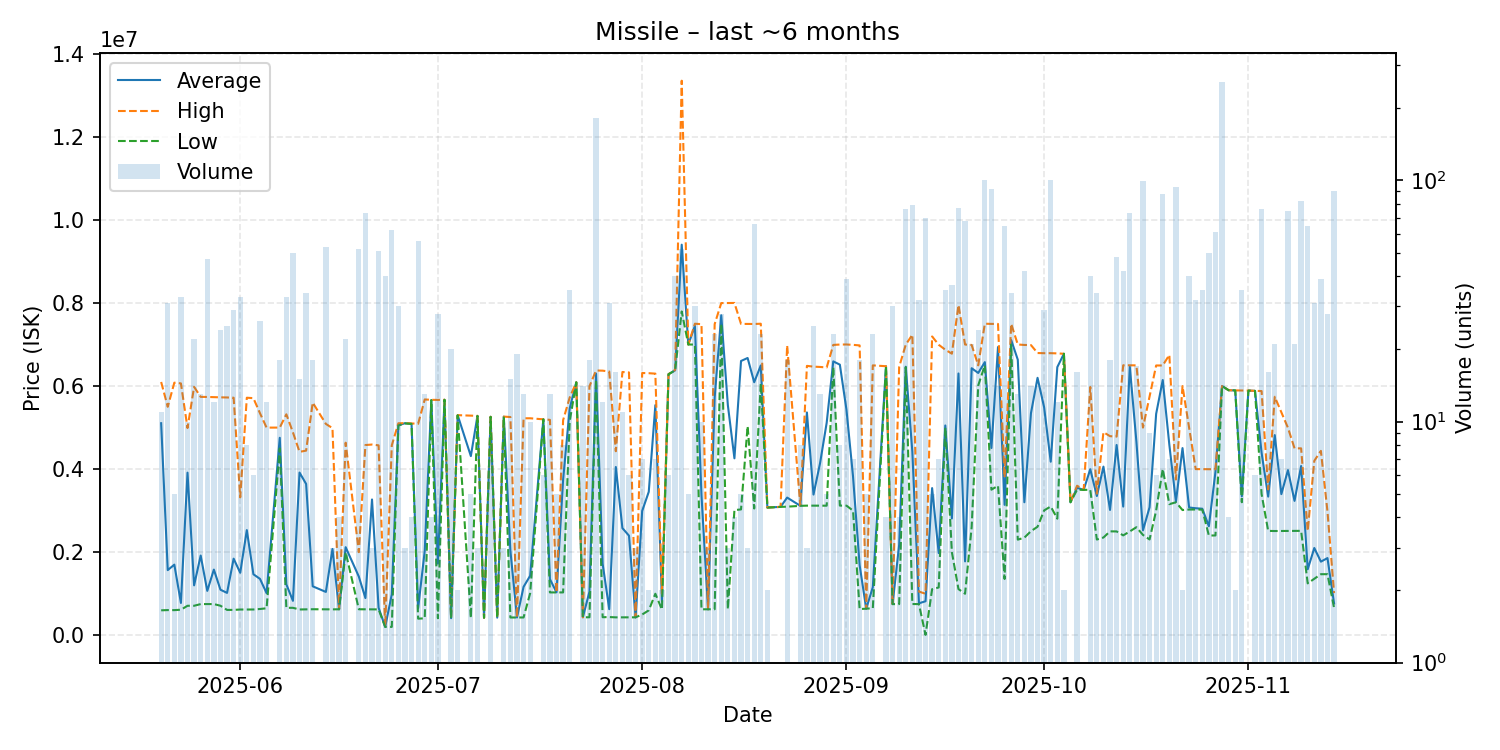

Data behind this chart, as committed beside it:
date, average, highest, lowest, order_count, volume
2025-05-20, 5105127, 6098000, 601200, 8, 11
2025-05-21, 1568623, 5500000, 606900, 9, 31
2025-05-22, 1700680, 6081000, 605600, 2, 5
2025-05-23, 778133, 6063000, 615500, 13, 33
2025-05-24, 3914820, 4989000, 710400, 6, 10
2025-05-25, 1202355, 5979500, 710500, 14, 22
2025-05-26, 1919846, 5739000, 751300, 13, 13
2025-05-27, 1068953, 5737000, 751500, 14, 47
2025-05-28, 1581383, 5731500, 751400, 4, 12
2025-05-29, 1097250, 5728000, 711400, 7, 24
2025-05-30, 1020168, 5725000, 611100, 5, 25
2025-05-31, 1844314, 5719000, 611100, 9, 29
2025-06-01, 1504867, 3321000, 620000, 11, 33
2025-06-02, 2531662, 5719000, 620900, 8, 8
2025-06-03, 1468833, 5708000, 621000, 6, 6
2025-06-04, 1358085, 5344500, 633100, 6, 26
2025-06-05, 1014083, 4999000, 650000, 4, 12
2025-06-07, 4754294, 5000000, 4497000, 14, 18
2025-06-08, 1226267, 5319500, 661500, 17, 33
2025-06-09, 829064, 4884500, 661200, 11, 50
2025-06-10, 3917247, 4416000, 621350, 10, 15
2025-06-11, 3643379, 4445000, 625200, 16, 34
2025-06-12, 1179144, 5601500, 627200, 13, 18
2025-06-14, 1043708, 5088000, 625050, 17, 53
2025-06-15, 2078267, 4987000, 623900, 3, 3
2025-06-16, 626350, 626400, 626300, 3, 4
2025-06-17, 2120773, 4636000, 2001000, 3, 22
2025-06-19, 1413308, 2001000, 626500, 9, 52
2025-06-20, 896025, 4580000, 625000, 9, 73
2025-06-21, 3269400, 4591500, 625200, 3, 3
2025-06-22, 662004, 4572000, 623000, 12, 51
2025-06-23, 202550, 204000, 202000, 3, 40
2025-06-24, 985521, 4571000, 202100, 13, 62
2025-06-25, 5055767, 5104000, 5050000, 9, 30
2025-06-26, 5104000, 5106000, 5100000, 3, 3
2025-06-27, 5092000, 5100000, 5089000, 4, 4
2025-06-28, 652286, 5090000, 400400, 5, 56
2025-06-29, 2028946, 5677000, 408100, 8, 13
2025-06-30, 5661750, 5668000, 5660000, 3, 4
2025-07-01, 1724632, 5666000, 410100, 8, 28
2025-07-02, 5669000, 5669000, 5669000, 1, 1
2025-07-03, 411400, 411400, 411400, 1, 20
2025-07-04, 5298000, 5299000, 5297000, 2, 2
2025-07-06, 4313160, 5287000, 416800, 5, 5
2025-07-07, 5281333, 5282000, 5280000, 3, 3
2025-07-08, 421900, 421900, 421900, 1, 1
2025-07-09, 5259571, 5260000, 5259000, 2, 7
2025-07-10, 424600, 424600, 424600, 1, 1
2025-07-11, 5264000, 5264000, 5264000, 3, 3
2025-07-12, 2037280, 5254000, 428400, 7, 15
2025-07-13, 428521, 428900, 428100, 4, 19
2025-07-14, 1166585, 5224000, 428900, 5, 13
2025-07-15, 1433900, 5224000, 1013000, 3, 10
2025-07-17, 5199333, 5200000, 5199000, 2, 6
2025-07-18, 1351308, 5186000, 1032000, 5, 13
2025-07-19, 1033600, 1034000, 1032500, 5, 5
2025-07-20, 3744000, 5178000, 1032000, 7, 8
2025-07-21, 5460686, 5723000, 5149000, 12, 35
2025-07-22, 6090000, 6090000, 6090000, 1, 1
2025-07-23, 433500, 433500, 433500, 2, 14
... 111 more rows
